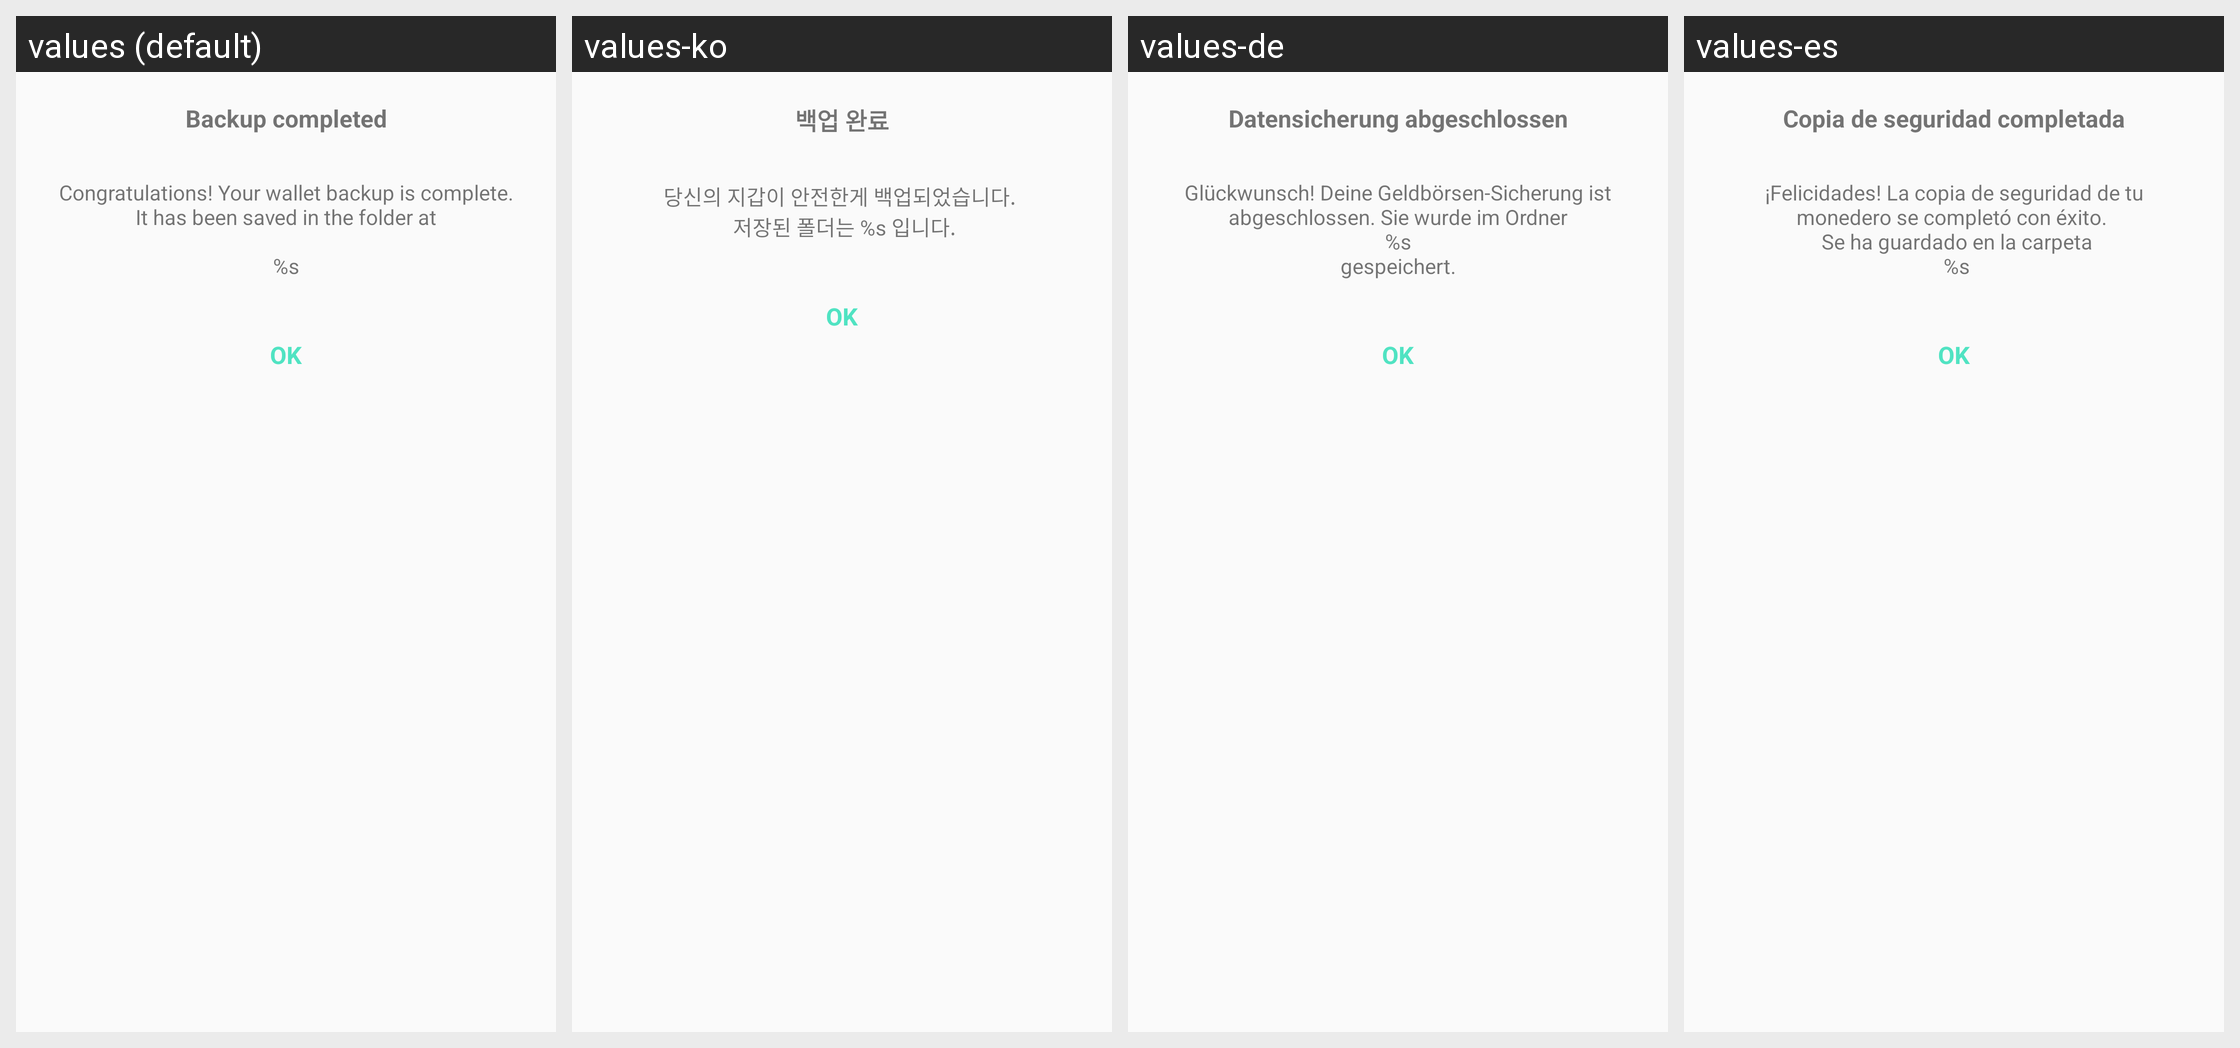

Translations of the strings shown on this Android screen, per locale in the grid:
Android screen res/layout/backup_dialog.xml rendered under 4 locales, left to right: values (default), values-ko, values-de, values-es. Device: Nexus 5 (rendered at 1080×1920; each locale shown at half size, 540×960, under a caption strip naming it); theme AppTheme.
Other locales in the repository, not shown: values-cs, values-fi, values-fr, values-nl, values-pt, values-sk.
Strings drawn on this screen, with the default value and each locale's value (text and hints the layout hard-codes, and strings that could not be matched under every locale, appear in the picture but are not listed):

backup_completed
  values: Backup completed
  values-ko: 백업 완료
  values-de: Datensicherung abgeschlossen
  values-es: Copia de seguridad completada

backup_completed_text
  values: Congratulations! Your wallet backup is complete. It has been saved in the folder at
      
      %s
  values-ko: 당신의 지갑이 안전한게 백업되었습니다. 
       저장된 폴더는 %s 입니다.
  values-de: Glückwunsch! Deine Geldbörsen-Sicherung ist abgeschlossen. Sie wurde im Ordner
      %s
      gespeichert.
  values-es: ¡Felicidades! La copia de seguridad de tu monedero se completó con éxito. 
       Se ha guardado en la carpeta
       %s
